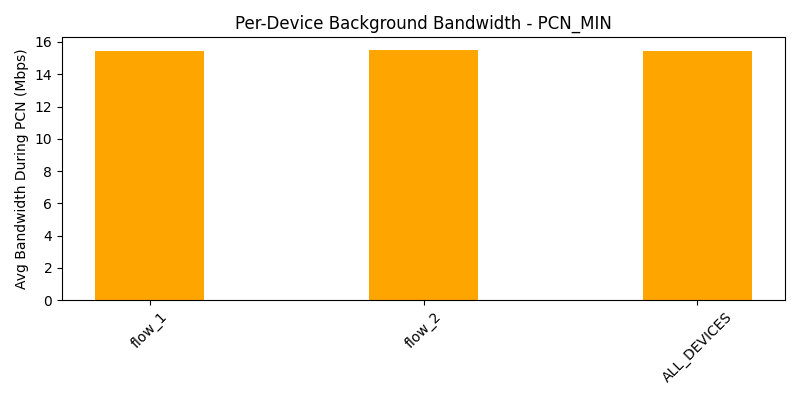

Source data for this figure (header and first rows):
device, avg_bw_before, avg_bw_during, avg_bw_after
flow_1, 21.58, 15.43, 19.43
flow_2, 23.45, 15.51, 19.39
ALL_DEVICES, 22.52, 15.47, 19.41
